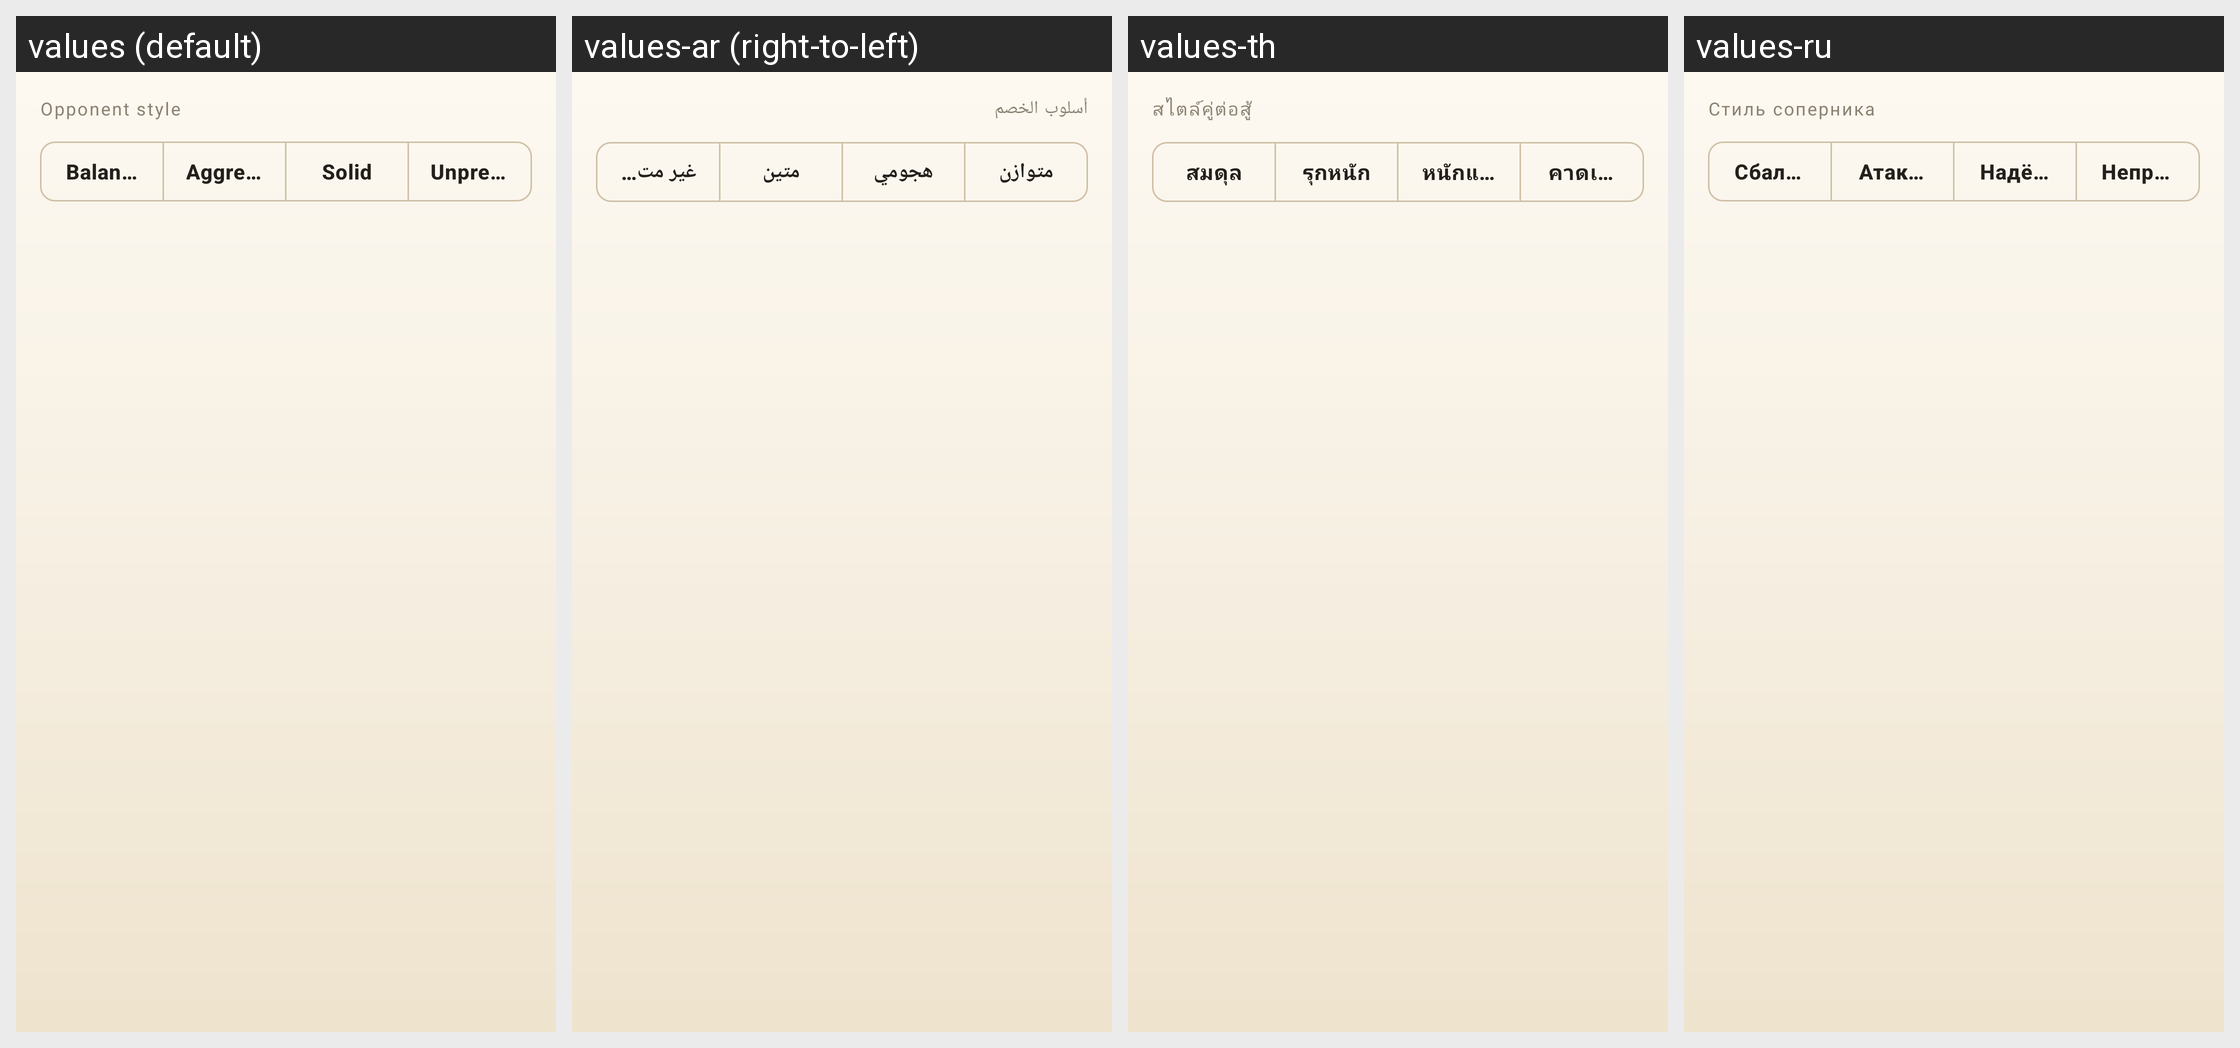

Strings drawn on this Android screen and how each of the app's shown locales translates them:
Android screen res/layout/dialog_difficulty.xml rendered under 4 locales, left to right: values (default), values-ar (right-to-left), values-th, values-ru. Device: Nexus 5 (rendered at 1080×1920; each locale shown at half size, 540×960, under a caption strip naming it); theme Theme.ZhongguoXiangqi.
Other locales in the repository, not shown: values-de, values-es, values-fr, values-id, values-it, values-ja, values-ko, values-pt-rBR, values-tr, values-vi, values-zh, values-zh-rTW.
Strings drawn on this screen, with the default value and each locale's value (text and hints the layout hard-codes, and strings that could not be matched under every locale, appear in the picture but are not listed):

new_game_style
  values: Opponent style
  values-ar: أسلوب الخصم
  values-th: สไตล์คู่ต่อสู้
  values-ru: Стиль соперника

style_balanced
  values: Balanced
  values-ar: متوازن
  values-th: สมดุล
  values-ru: Сбалансированный

style_aggressive
  values: Aggressive
  values-ar: هجومي
  values-th: รุกหนัก
  values-ru: Атакующий

style_solid
  values: Solid
  values-ar: متين
  values-th: หนักแน่น
  values-ru: Надёжный

style_swarm
  values: Unpredictable
  values-ar: غير متوقع
  values-th: คาดเดายาก
  values-ru: Непредсказуемый
